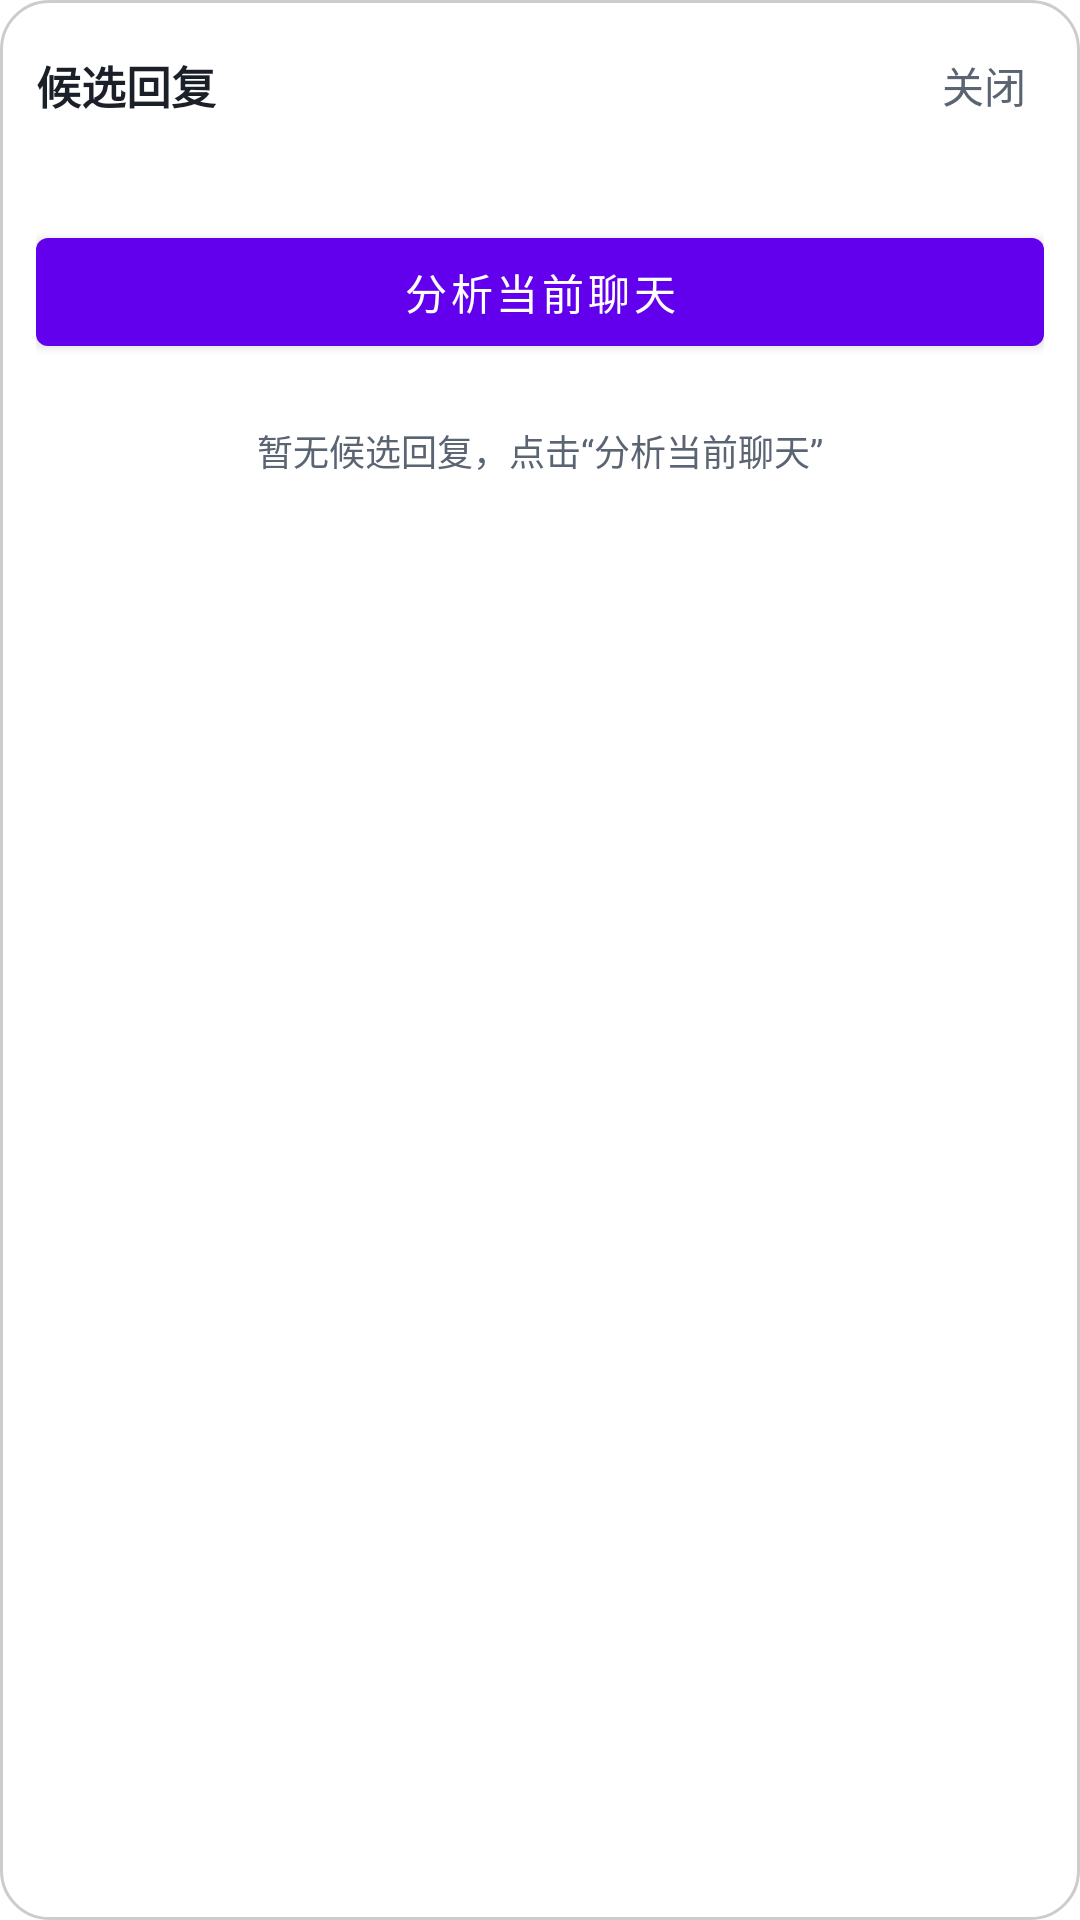

This screen was rendered from an Android layout file. Write that file and the resources it references.
<!-- AndroidManifest.xml: application theme Theme.SimpleChating -->
<!-- res/layout/float_panel.xml -->
<?xml version="1.0" encoding="utf-8"?>
<LinearLayout xmlns:android="http://schemas.android.com/apk/res/android"
    android:id="@+id/panelRoot"
    android:layout_width="300dp"
    android:layout_height="wrap_content"
    android:background="@drawable/bg_panel"
    android:orientation="vertical"
    android:padding="12dp">

    <LinearLayout
        android:layout_width="match_parent"
        android:layout_height="wrap_content"
        android:gravity="center_vertical"
        android:orientation="horizontal">

        <TextView
            android:layout_width="0dp"
            android:layout_height="wrap_content"
            android:layout_weight="1"
            android:text="@string/panel_title"
            android:textColor="@color/text"
            android:textSize="15sp"
            android:textStyle="bold" />

        <TextView
            android:id="@+id/btnClose"
            android:layout_width="wrap_content"
            android:layout_height="wrap_content"
            android:padding="6dp"
            android:text="@string/panel_close"
            android:textColor="@color/text_sub" />
    </LinearLayout>

    <TextView
        android:id="@+id/tvContext"
        android:layout_width="match_parent"
        android:layout_height="wrap_content"
        android:layout_marginTop="6dp"
        android:maxLines="3"
        android:textColor="@color/text_sub"
        android:textSize="11sp" />

    <com.google.android.material.button.MaterialButton
        android:id="@+id/btnAnalyze"
        android:layout_width="match_parent"
        android:layout_height="wrap_content"
        android:layout_marginTop="8dp"
        android:text="@string/panel_analyze" />

    <LinearLayout
        android:id="@+id/candidateList"
        android:layout_width="match_parent"
        android:layout_height="wrap_content"
        android:layout_marginTop="8dp"
        android:orientation="vertical" />

    <TextView
        android:id="@+id/tvEmpty"
        android:layout_width="match_parent"
        android:layout_height="wrap_content"
        android:layout_marginTop="12dp"
        android:gravity="center"
        android:text="@string/panel_empty"
        android:textColor="@color/text_sub"
        android:textSize="12sp" />

</LinearLayout>
<!-- resources referenced by this layout -->
<resources>
  <color name="text">#1B1F27</color>
  <color name="text_sub">#5B6472</color>
  <!-- drawable bg_panel (drawable) -->
  <?xml version="1.0" encoding="utf-8"?>
  <shape xmlns:android="http://schemas.android.com/apk/res/android"
      android:shape="rectangle">
      <solid android:color="@color/panel_bg" />
      <corners android:radius="16dp" />
      <stroke android:width="1dp" android:color="#33000000" />
  </shape>
  <string name="panel_analyze">分析当前聊天</string>
  <string name="panel_close">关闭</string>
  <string name="panel_empty">暂无候选回复，点击“分析当前聊天”</string>
  <string name="panel_title">候选回复</string>
  <style name="Theme.SimpleChating" parent="Theme.MaterialComponents.DayNight.NoActionBar" />
  <color name="panel_bg">#F2FFFFFF</color>
</resources>
